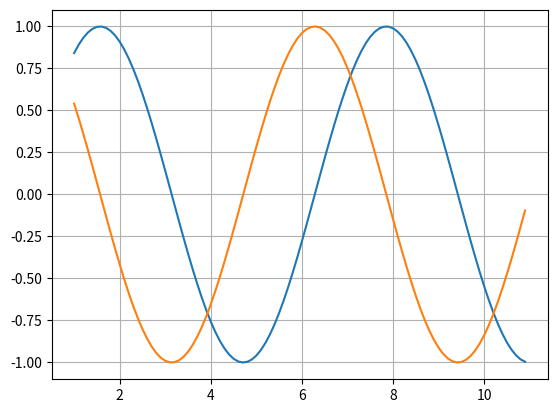

Python code for this plot:
import numpy as np
import matplotlib.pylab as plt

x = np.arange(1, 10 + 1, 0.1)
y = np.sin(x)
z = np.cos(x)

print(x)
print(y)

plt.grid()
plt.plot(x, y)
plt.draw()
plt.plot(x, z)
plt.draw()

plt.show()

